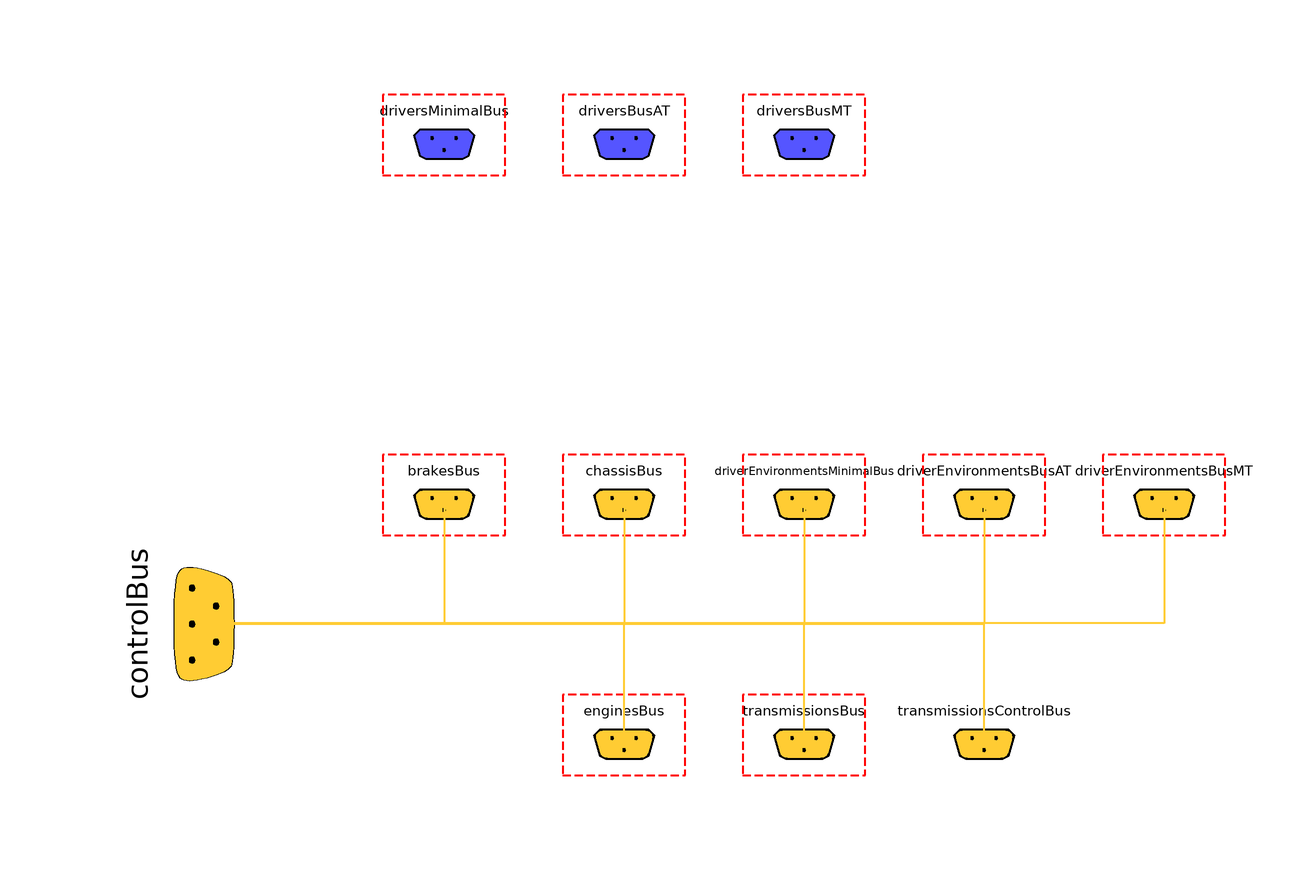

The component connection diagram of the Modelica model below, drawn from its own Placement and Line annotations.

model Issue28 "Conversion test for issue #28"
      VehicleInterfaces.Interfaces.ControlBus controlBus annotation (Placement(transformation(
      extent={{-20,-20},{20,20}},
      rotation=90,
      origin={-100,0})));
    protected
      VehicleInterfaces.Brakes.Interfaces.StandardBus brakesBus annotation (Placement(transformation(extent={{-70,10},{-50,30}})));
      VehicleInterfaces.Chassis.Interfaces.StandardBus chassisBus annotation (Placement(transformation(extent={{-40,10},{-20,30}})));
      VehicleInterfaces.DriverEnvironments.Interfaces.MinimalBus driverEnvironmentsMinimalBus annotation (Placement(transformation(extent={{-10,10},{10,30}})));
      VehicleInterfaces.DriverEnvironments.Interfaces.BusForAutomaticTransmission driverEnvironmentsBusAT annotation (Placement(transformation(extent={{20,10},{40,30}})));
      VehicleInterfaces.DriverEnvironments.Interfaces.BusForManualTransmission driverEnvironmentsBusMT annotation (Placement(transformation(extent={{50,10},{70,30}})));
      VehicleInterfaces.Drivers.Interfaces.MinimalBus driversMinimalBus annotation (Placement(transformation(extent={{-70,70},{-50,90}})));
      VehicleInterfaces.Drivers.Interfaces.BusForAutomaticTransmission driversBusAT annotation (Placement(transformation(extent={{-40,70},{-20,90}})));
      VehicleInterfaces.Drivers.Interfaces.BusForManualTransmission driversBusMT annotation (Placement(transformation(extent={{-10,70},{10,90}})));
      VehicleInterfaces.Engines.Interfaces.StandardBus enginesBus annotation (Placement(transformation(extent={{-40,-30},{-20,-10}})));
      VehicleInterfaces.Transmissions.Interfaces.StandardBus transmissionsBus annotation (Placement(transformation(extent={{-10,-30},{10,-10}})));
      VehicleInterfaces.Transmissions.Interfaces.StandardControlBus transmissionsControlBus annotation (Placement(transformation(extent={{20,-30},{40,-10}})));
    equation
      connect(enginesBus, controlBus.engineBus) annotation (Line(
          points={{-30,-20},{-30,0.1},{-100.1,0.1}},
          color={255,204,51},
          thickness=0.5));
      connect(transmissionsBus, controlBus.transmissionBus) annotation (Line(
          points={{0,-20},{0,0.1},{-100.1,0.1}},
          color={255,204,51},
          thickness=0.5));
      connect(transmissionsControlBus, controlBus.transmissionControlBus) annotation (Line(
          points={{30,-20},{30,0},{-100.1,0},{-100.1,0.1}},
          color={255,204,51},
          thickness=0.5));
      connect(chassisBus, controlBus.chassisBus) annotation (Line(
          points={{-30,20},{-30,0.1},{-100.1,0.1}},
          color={255,204,51},
          thickness=0.5));
      connect(driverEnvironmentsMinimalBus, controlBus.driverBus) annotation (Line(
          points={{0,20},{0,0.1},{-100.1,0.1}},
          color={255,204,51},
          thickness=0.5));
      connect(driverEnvironmentsBusAT, controlBus.driverBus) annotation (Line(
          points={{30,20},{30,0.1},{-100.1,0.1}},
          color={255,204,51},
          thickness=0.5));
      connect(driverEnvironmentsBusMT, controlBus.driverBus) annotation (Line(
          points={{60,20},{60,0.1},{-100.1,0.1}},
          color={255,204,51},
          thickness=0.5));
      connect(brakesBus, controlBus.brakesBus) annotation (Line(
          points={{-60,20},{-60,0.1},{-100.1,0.1}},
          color={255,204,51},
          thickness=0.5));
      annotation (Icon(coordinateSystem(preserveAspectRatio=false)), Diagram(coordinateSystem(preserveAspectRatio=false)));
    end Issue28;